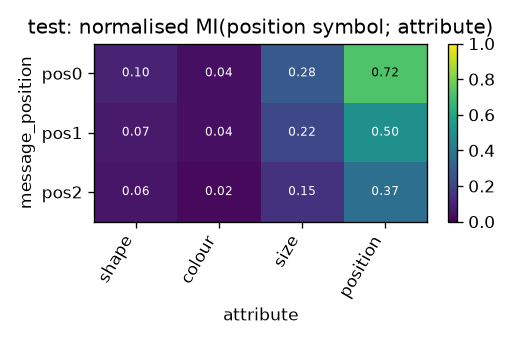

The table this chart was drawn from, first rows:
message_position, shape, colour, size, position
pos0, 0.09783, 0.04123, 0.2795, 0.7231
pos1, 0.07123, 0.04289, 0.2168, 0.503
pos2, 0.06032, 0.02466, 0.1469, 0.3671
